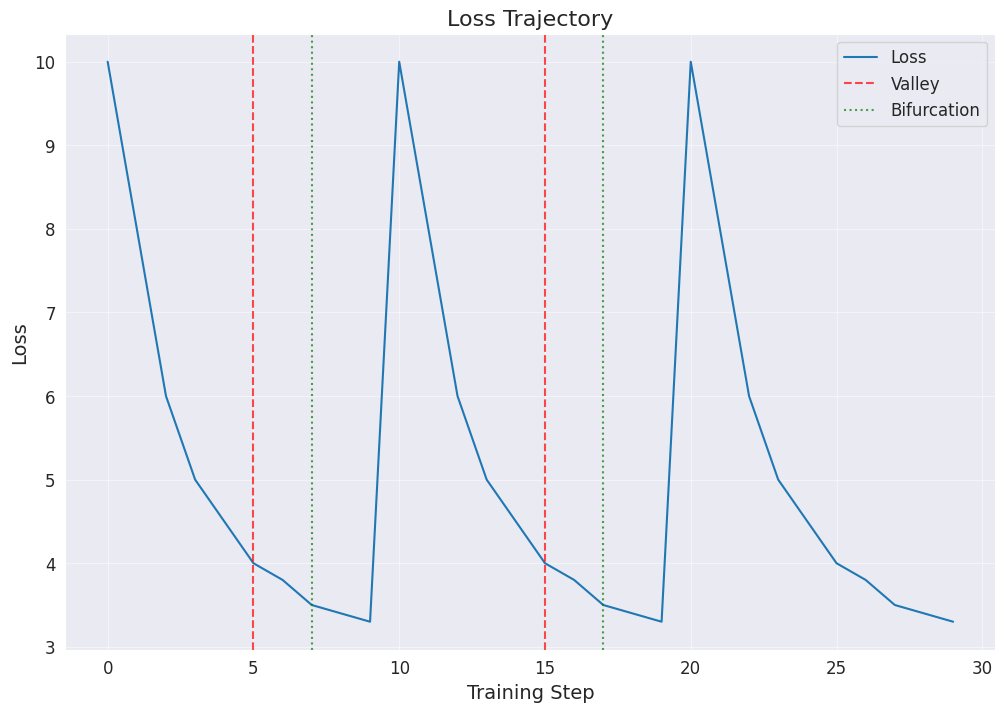
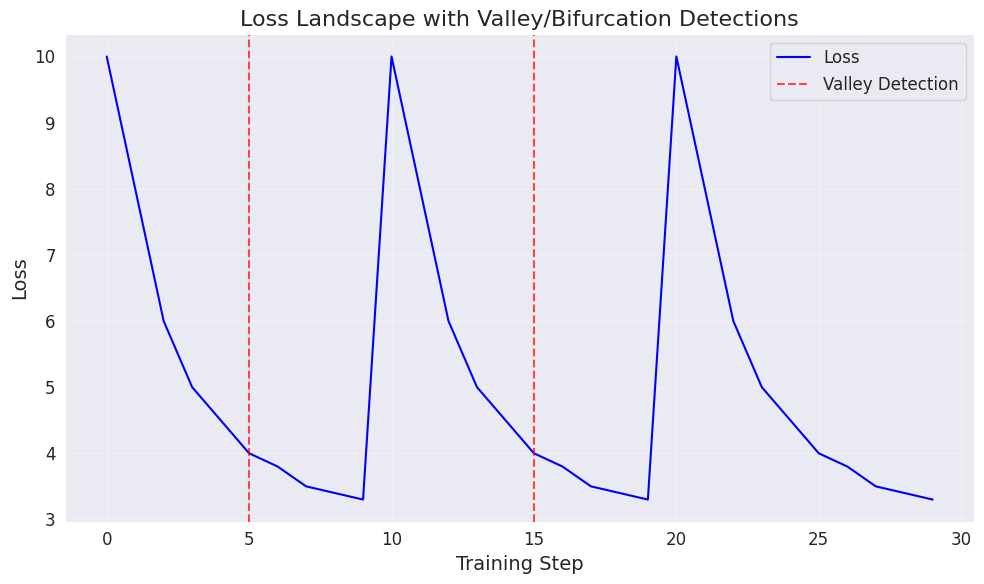
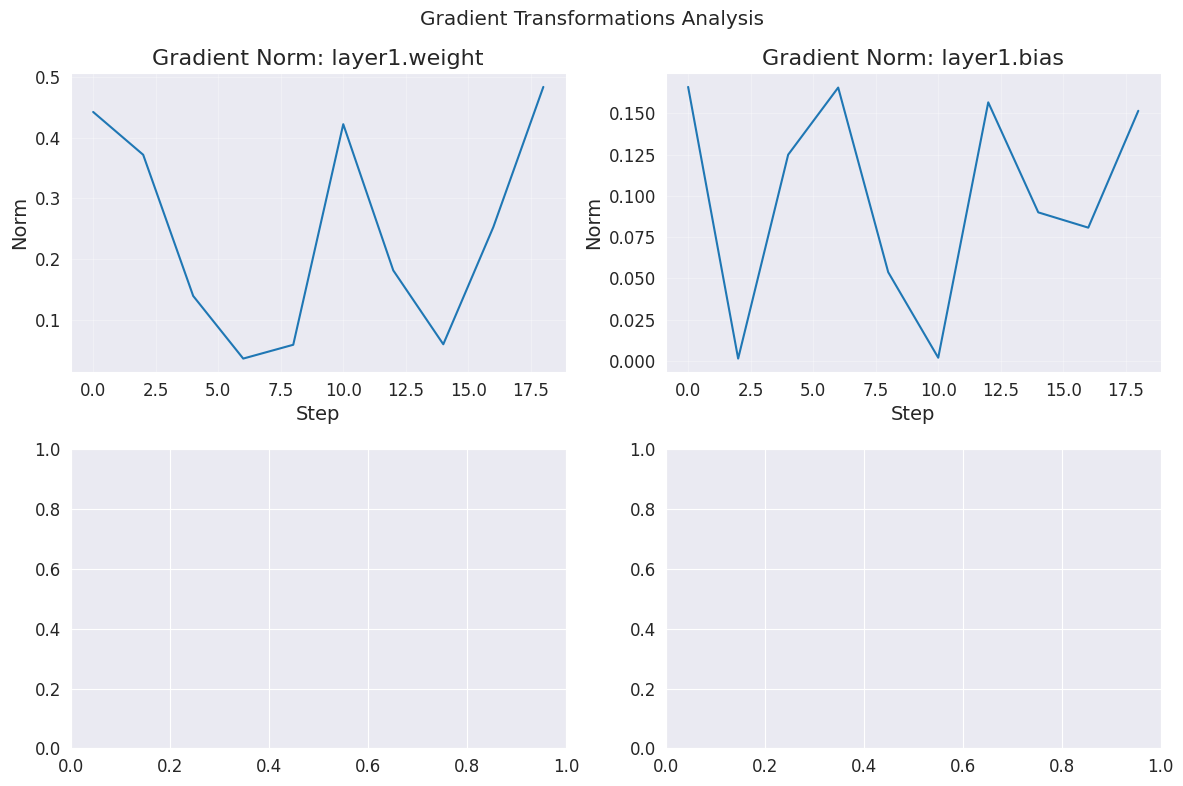
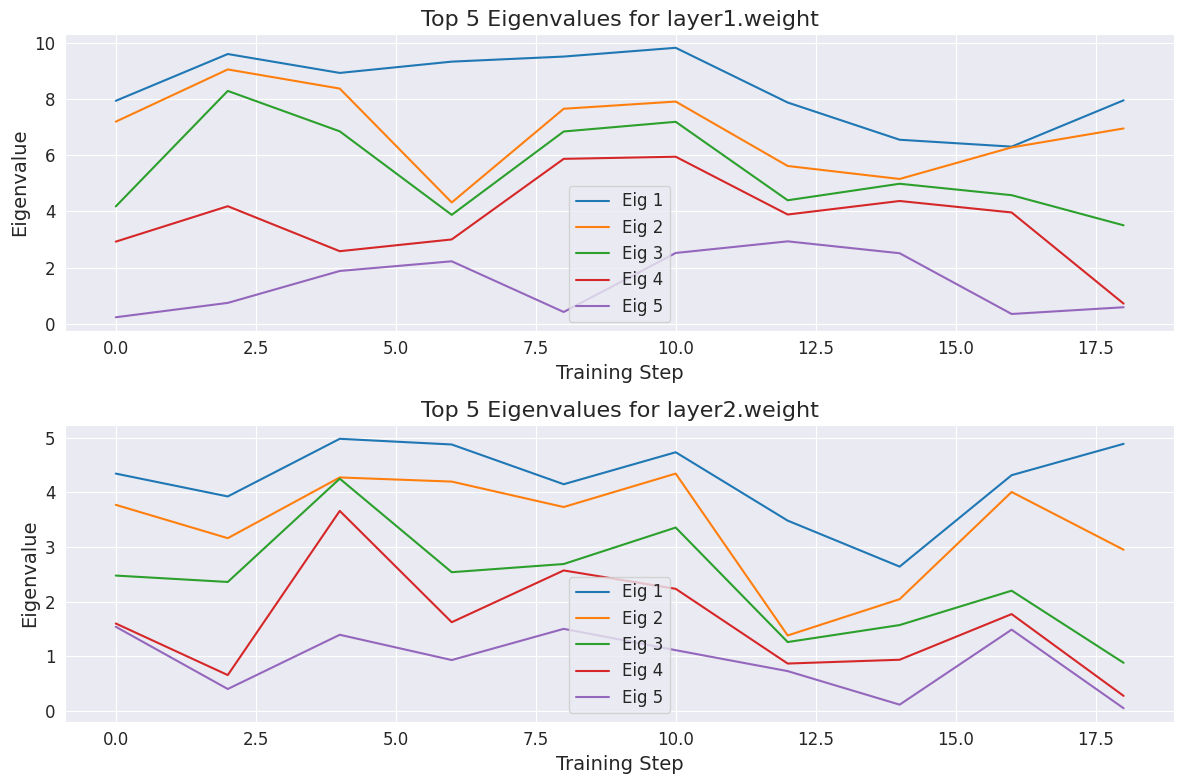
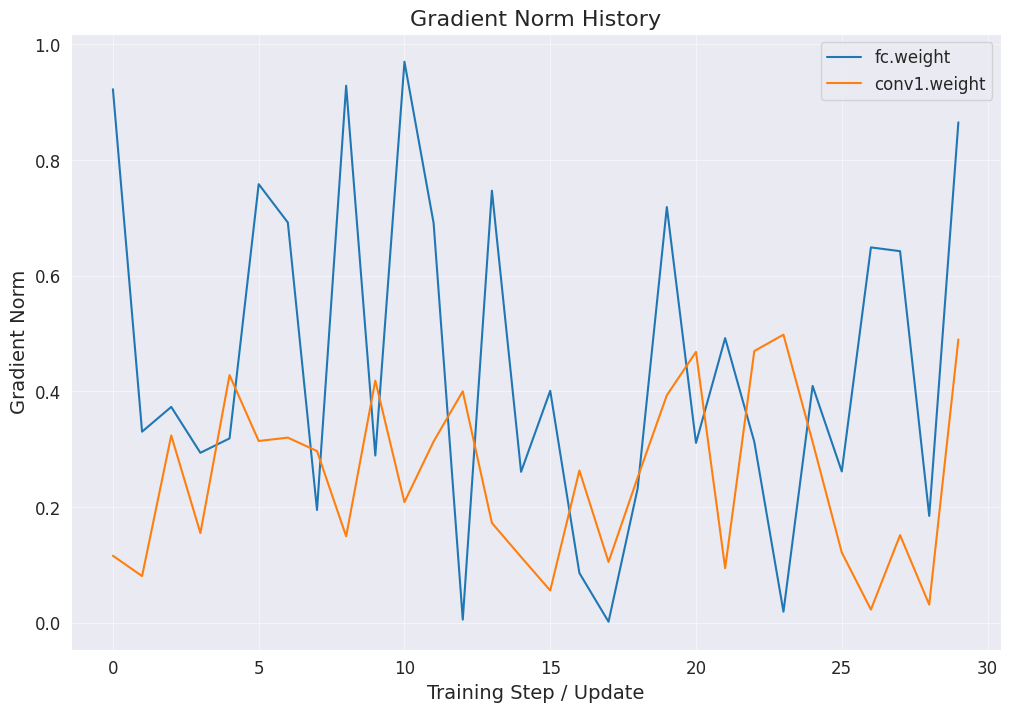
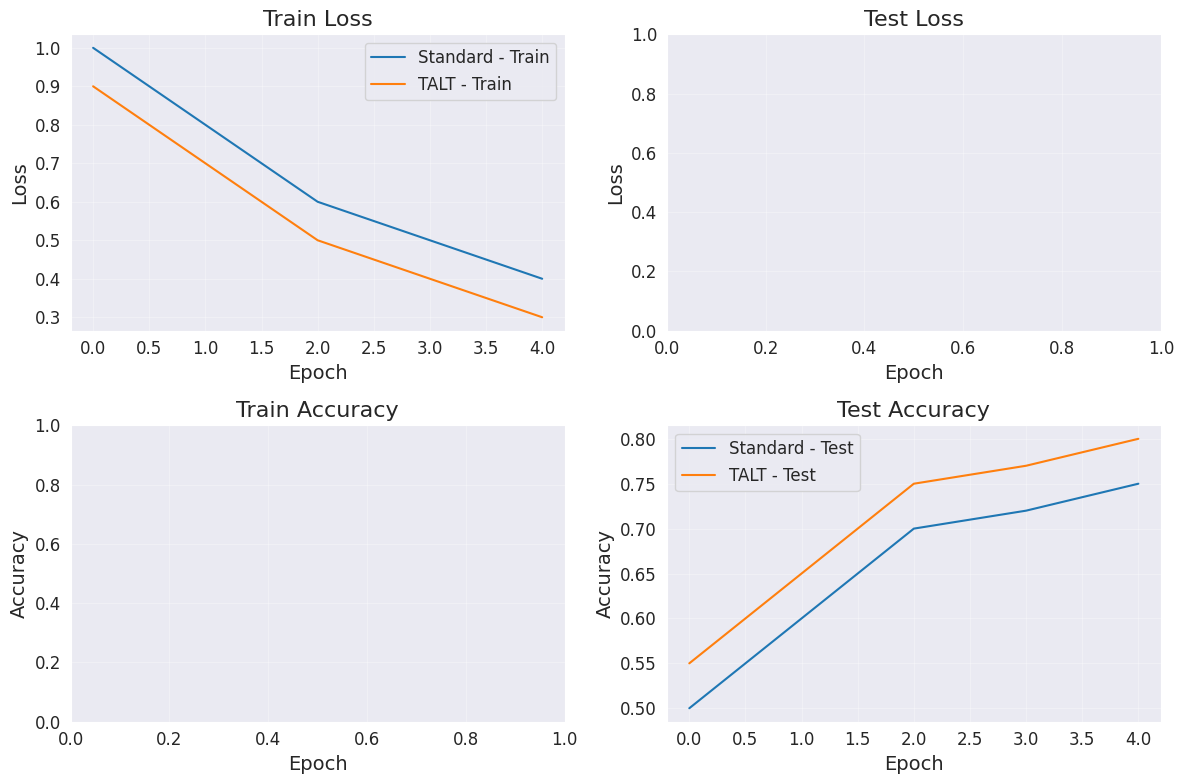
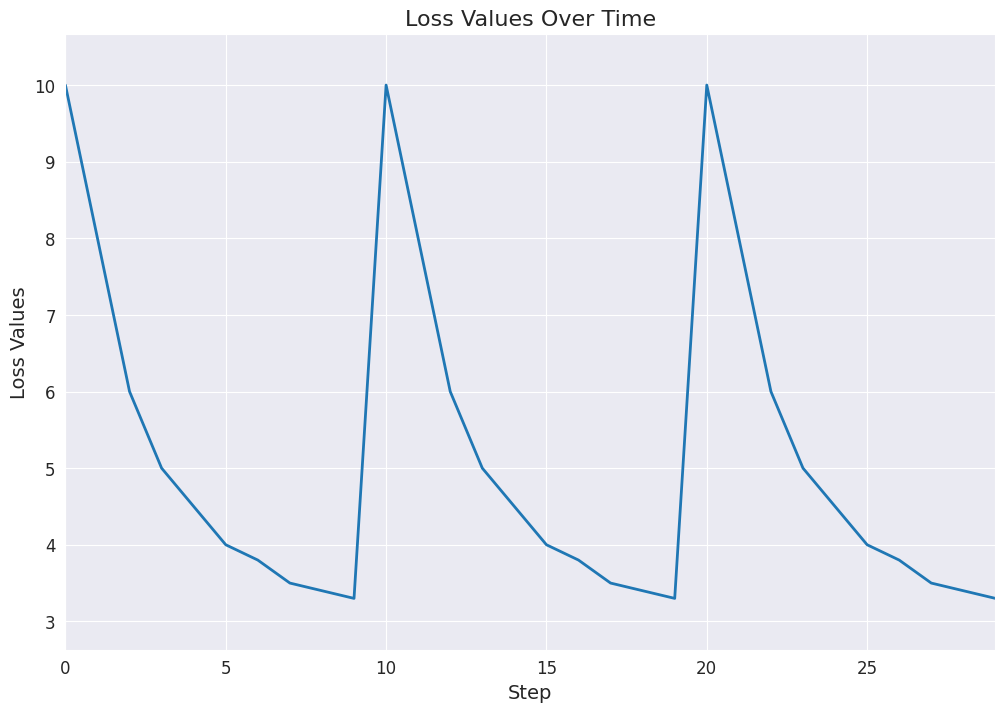
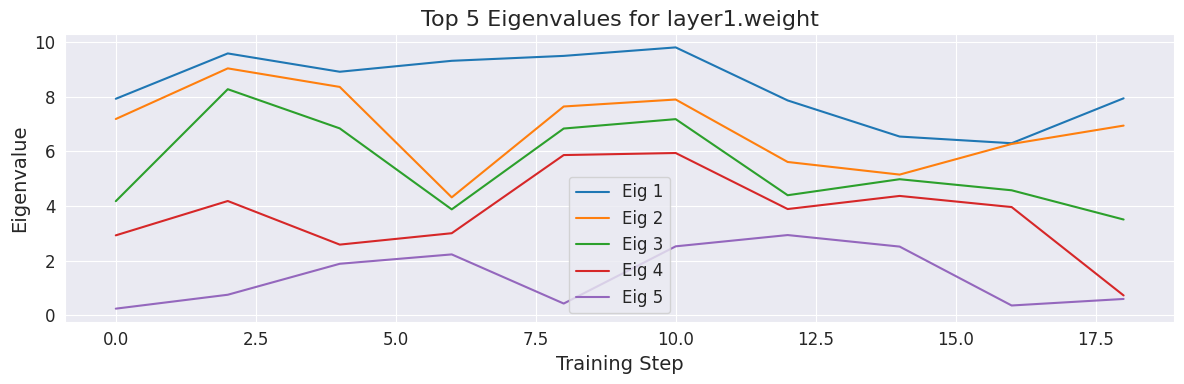

Reproduce these figures in Python, in order.
"""Visualization module for the TALT optimizer."""
from typing import Dict, List, Any, Optional
from collections import deque
import os
import logging

# Import plotting libraries with proper error handling
try:
    import matplotlib.pyplot as plt
    import seaborn as sns
    from matplotlib.animation import FuncAnimation
    MATPLOTLIB_AVAILABLE = True
except ImportError:
    MATPLOTLIB_AVAILABLE = False
    plt = None
    sns = None
    FuncAnimation = None

import numpy as np
from pathlib import Path

logger = logging.getLogger(__name__)

class TALTVisualizer:
    """
    Unified visualization tools for TALT optimizer.

    Provides methods to visualize:
    1. Loss trajectories and comparison with standard optimizers
    2. Gradient transformations and bifurcation points
    3. Eigenvalue spectra/evolution
    4. Valley detection events
    5. Parameter space projections (if applicable)
    6. Gradient norm history
    7. Animations of loss or other metrics
    """

    def __init__(self, output_dir: str = "./visualizations", max_points: int = 1000):
        """
        Initialize visualizer.

        Args:
            output_dir: Directory for saving visualizations
            max_points: Maximum number of data points to display for dynamic plots
        """
        self.output_dir = Path(output_dir)
        self.output_dir.mkdir(parents=True, exist_ok=True)
        self.max_points = max_points
        self.data = {
            'loss_values': deque(maxlen=max_points),
            'valley_detections': [],
            'bifurcations': [],
            'gradient_stats': {},
            'parameter_snapshots': [],
            'eigenvalues_history': {},
            'loss_history_for_landscape': [],
            'grad_memory_for_transformations': {}
        }

        # Create output directory if it doesn't exist
        os.makedirs(self.output_dir, exist_ok=True)

        # Configure plotting style
        if MATPLOTLIB_AVAILABLE:
            sns.set_style("darkgrid")
            plt.rcParams.update({
                'figure.figsize': (12, 8),
                'font.size': 12,
                'axes.titlesize': 16,
                'axes.labelsize': 14
            })
        else:
            logger.warning("Matplotlib or Seaborn not found. Visualization capabilities will be limited.")

    def _check_matplotlib(self) -> bool:
        if not MATPLOTLIB_AVAILABLE:
            logger.error("Matplotlib/Seaborn is required for this visualization function but not installed.")
            return False
        return True
    
    def add_optimizer_data(self, optimizer_data: Dict[str, Any]) -> None:
        """
        Add optimizer data to visualization buffer.
        This method tries to be compatible with data from different TALT versions.

        Args:
            optimizer_data: Dictionary containing optimizer data.
                            Expected keys might include:
                            - 'loss_values': Deque or list of loss values.
                            - 'valley_detections': List of valley detection events/steps.
                            - 'bifurcations': List of bifurcation steps.
                            - 'gradient_stats': Dict of gradient statistics.
                            - 'parameter_snapshots': List of parameter snapshots.
                            - 'eigenvalues': Dict of eigenvalue data (from original TALT).
                            - 'loss_history': List of losses (from original TALT for landscape).
                            - 'grad_memory': Gradient memory (from original TALT).
        """
        if 'loss_values' in optimizer_data:
            if isinstance(optimizer_data['loss_values'], deque):
                self.data['loss_values'] = optimizer_data['loss_values']
            else: # Assuming it's a list, append to deque
                for loss_val in optimizer_data['loss_values']:
                    self.data['loss_values'].append(loss_val)
        
        if 'loss_history' in optimizer_data: # For original_visualizer compatibility
            self.data['loss_history_for_landscape'] = optimizer_data['loss_history']

        if 'valley_detections' in optimizer_data:
            self.data['valley_detections'].extend(optimizer_data['valley_detections'])

        if 'bifurcations' in optimizer_data:
            self.data['bifurcations'].extend(optimizer_data['bifurcations'])

        if 'gradient_stats' in optimizer_data: # From ImprovedTALTVisualizer
            self.data['gradient_stats'].update(optimizer_data['gradient_stats'])
        
        if 'grad_memory' in optimizer_data: # From original_visualizer
            self.data['grad_memory_for_transformations'] = optimizer_data['grad_memory']

        if 'parameter_snapshots' in optimizer_data: # From ImprovedTALTVisualizer
            self.data['parameter_snapshots'].extend(optimizer_data['parameter_snapshots'])
        
        if 'eigenvalues' in optimizer_data: # From original_visualizer (talt_opt._visualization_data['eigenvalues'])
            self.data['eigenvalues_history'] = optimizer_data['eigenvalues']


    # --- Methods from ImprovedTALTVisualizer (adapted) ---
    def visualize_loss_trajectory(self, 
                                save_path: Optional[str] = None, 
                                show: bool = True) -> None:
        """Visualizes the loss trajectory over training steps."""
        if not self._check_matplotlib(): return
        if not self.data['loss_values']:
            logger.info("No loss values available to plot.")
            return

        plt.figure()
        plt.plot(list(self.data['loss_values']), label="Loss")
        
        first_valley_label = True
        for step in self.data['valley_detections']:
            if step < len(self.data['loss_values']):
                plt.axvline(x=step, color='r', linestyle='--', alpha=0.7, label='Valley' if first_valley_label else None)
                first_valley_label = False # Only label first one
        
        first_bifurcation_label = True
        for step in self.data['bifurcations']:
            if step < len(self.data['loss_values']):
                 plt.axvline(x=step, color='g', linestyle=':', alpha=0.7, label='Bifurcation' if first_bifurcation_label else None)
                 first_bifurcation_label = False

        plt.title("Loss Trajectory")
        plt.xlabel("Training Step")
        plt.ylabel("Loss")
        if self.data['valley_detections'] or self.data['bifurcations'] or self.data['loss_values']:
            plt.legend()
        plt.grid(True, alpha=0.5)
        
        if save_path:
            plt.savefig(os.path.join(self.output_dir, save_path))
            logger.info(f"Loss trajectory plot saved to {os.path.join(self.output_dir, save_path)}")
        if show:
            plt.show()
        plt.close()

    def visualize_eigenvalue_spectra(self, 
                                   parameter_name: Optional[str] = None, # Made optional to plot all if None
                                   save_path: Optional[str] = None, 
                                   show: bool = True) -> None:
        """Plots eigenvalue evolution for specified or all parameters."""
        if not self._check_matplotlib(): return
        if not self.data['eigenvalues_history']:
            logger.info("No eigenvalue data available to plot.")
            return

        items_to_plot = self.data['eigenvalues_history'].items()
        if parameter_name:
            if parameter_name not in self.data['eigenvalues_history']:
                logger.warning(f"Eigenvalue data for '{parameter_name}' not found.")
                return
            items_to_plot = [(parameter_name, self.data['eigenvalues_history'][parameter_name])]
        
        num_params_to_plot = len(items_to_plot)
        if num_params_to_plot == 0:
            logger.info("No parameters selected for eigenvalue plot.")
            return

        # Determine number of rows for subplots, max 3 rows
        num_rows = min(3, num_params_to_plot)
        fig, axes = plt.subplots(num_rows, 1, figsize=(12, 4 * num_rows), squeeze=False)
        axes = axes.flatten()
        
        plot_idx = 0
        for (name, eig_data_list) in items_to_plot:
            if plot_idx >= num_rows: break # Stop if we have filled the allocated subplots
            ax = axes[plot_idx]
            if not eig_data_list: continue
            
            steps = [item[0] for item in eig_data_list]
            eigenvalues_over_time = [item[1] for item in eig_data_list]
            
            # Plotting top k eigenvalues, e.g., top 5
            k = min(5, len(eigenvalues_over_time[0]) if eigenvalues_over_time and eigenvalues_over_time[0] is not None else 0)
            if k == 0: continue

            for i in range(k):
                # Ensure eigenvalue arrays are not empty and access them safely
                current_eigenvalues = [eigs[i] if eigs is not None and i < len(eigs) else np.nan for eigs in eigenvalues_over_time]
                ax.plot(steps, current_eigenvalues, label=f'Eig {i+1}')
            
            ax.set_title(f"Top {k} Eigenvalues for {name}")
            ax.set_xlabel("Training Step")
            ax.set_ylabel("Eigenvalue")
            ax.legend()
            plot_idx += 1
            
        plt.tight_layout()
        if save_path:
            plt.savefig(os.path.join(self.output_dir, save_path))
            logger.info(f"Eigenvalue spectra plot saved to {os.path.join(self.output_dir, save_path)}")
        if show:
            plt.show()
        plt.close()


    def visualize_gradient_norm_history(self, 
                                      save_path: Optional[str] = None, 
                                      show: bool = True) -> None:
        """Visualizes the history of gradient norms for different parameter groups."""
        if not self._check_matplotlib(): return
        if not self.data['gradient_stats'] or not any(self.data['gradient_stats'].values()):
            logger.info("No gradient norm data available to plot.")
            return

        plt.figure()
        for param_name, norms in self.data['gradient_stats'].items():
            if norms: # Ensure there's data to plot
                plt.plot(norms, label=param_name)
        
        plt.title("Gradient Norm History")
        plt.xlabel("Training Step / Update")
        plt.ylabel("Gradient Norm")
        if any(self.data['gradient_stats'].values()): plt.legend()
        plt.grid(True, alpha=0.5)

        if save_path:
            plt.savefig(os.path.join(self.output_dir, save_path))
            logger.info(f"Gradient norm history plot saved to {os.path.join(self.output_dir, save_path)}")
        if show:
            plt.show()
        plt.close()

    # --- Methods from TALTVisualizer (original_visualizer.py, adapted) ---
    def plot_optimizer_comparison(self, 
                                std_res: Dict[str, List[float]], 
                                talt_res: Dict[str, List[float]],
                                save_path: Optional[str] = None,
                                show: bool = True) -> None:
        """Plot comparison between standard and TALT optimizers."""
        if not self._check_matplotlib(): return
        plt.figure(figsize=(12, 8))
        
        metrics = [('train_loss', 'Train Loss'), ('test_loss', 'Test Loss'), 
                   ('train_acc', 'Train Accuracy'), ('test_acc', 'Test Accuracy')]
        
        plotted_something = False
        for i, (key, title) in enumerate(metrics):
            plt.subplot(2, 2, i + 1)
            has_std = key in std_res and std_res[key]
            has_talt = key in talt_res and talt_res[key]
            if has_std:
                plt.plot(std_res[key], label=f'Standard - {title.split()[0]}') # Shorter label
                plotted_something = True
            if has_talt:
                plt.plot(talt_res[key], label=f'TALT - {title.split()[0]}') # Shorter label
                plotted_something = True
            plt.title(title)
            plt.xlabel("Epoch")
            plt.ylabel(title.split()[-1]) # Loss or Accuracy
            if has_std or has_talt: plt.legend()
            plt.grid(True, alpha=0.3)
            
        plt.tight_layout()
        if save_path:
            plt.savefig(os.path.join(self.output_dir, save_path))
            logger.info(f"Optimizer comparison plot saved to {os.path.join(self.output_dir, save_path)}")
        if show:
            plt.show()
        plt.close()
        
    def visualize_gradient_transformations(self,
                                         save_path: Optional[str] = None,
                                         show: bool = True) -> None:
        """Visualize gradient transformations over time."""
        if not self._check_matplotlib(): return
        
        # Updated to use correct data key
        grad_memory = self.data.get('grad_memory_for_transformations', self.data.get('grad_memory', {}))
        
        if not grad_memory:
            logger.info("No gradient transformation data available")
            return
            
        import matplotlib.pyplot as plt
        
        fig, axes = plt.subplots(2, 2, figsize=(12, 8))
        fig.suptitle("Gradient Transformations Analysis")
        
        # Plot gradient norms for different parameters
        param_items = list(grad_memory.items())[:4]  # Limit to 4 parameters
        
        for i, (param_name, grad_data) in enumerate(param_items):
            ax = axes[i // 2, i % 2]
            
            if isinstance(grad_data, list) and grad_data:
                # Handle different grad_data formats
                if isinstance(grad_data[0], tuple) and len(grad_data[0]) >= 2:
                    # Format: [(step, norm, ...)]
                    steps, norms, _ = zip(*grad_data)
                elif hasattr(grad_data[0], 'norm'):
                    # Tensor objects
                    steps = list(range(len(grad_data)))
                    norms = [g.norm().item() if hasattr(g, 'norm') else float(g) for g in grad_data]
                else:
                    # Simple list of values
                    steps = list(range(len(grad_data)))
                    norms = grad_data
                
                ax.plot(steps, norms, label=f'{param_name} grad norm')
                ax.set_title(f"Gradient Norm: {param_name}")
                ax.set_xlabel("Step")
                ax.set_ylabel("Norm")
                ax.grid(True, alpha=0.3)
            else:
                ax.text(0.5, 0.5, 'No data available', ha='center', va='center', transform=ax.transAxes)
                ax.set_title(f"Gradient Norm: {param_name}")
        
        plt.tight_layout()
        if save_path:
            full_path = os.path.join(self.output_dir, save_path) if not os.path.isabs(save_path) else save_path
            plt.savefig(full_path, dpi=150, bbox_inches='tight')
            logger.info(f"Gradient transformations plot saved to {full_path}")
        if show:
            plt.show()
        plt.close()

    def visualize_loss_landscape_with_valleys(self,
                                            save_path: Optional[str] = None,
                                            show: bool = True) -> None:
        """Visualize loss landscape with valley/bifurcation detections."""
        if not self._check_matplotlib(): return
        
        # Updated to use correct data keys
        loss_history = self.data.get('loss_history_for_landscape', self.data.get('loss_history', list(self.data['loss_values'])))
        detection_points = self.data.get('valley_detections', [])
        
        if not loss_history:
            logger.info("No loss history to plot")
            return
            
        import matplotlib.pyplot as plt
        
        plt.figure(figsize=(10, 6))
        plt.plot(loss_history, 'b-', label='Loss', linewidth=1.5)
        
        # Mark valley detections
        first_detection_labeled = False
        for step in detection_points:
            if step < len(loss_history):
                label = 'Valley Detection' if not first_detection_labeled else None
                plt.axvline(x=step, color='red', linestyle='--', alpha=0.7, label=label)
                first_detection_labeled = True
                
        plt.title("Loss Landscape with Valley/Bifurcation Detections")
        plt.xlabel("Training Step")
        plt.ylabel("Loss")
        if first_detection_labeled or len(loss_history) > 0:
            plt.legend()
        plt.grid(True, alpha=0.3)
        plt.tight_layout()
        if save_path:
            full_path = os.path.join(self.output_dir, save_path) if not os.path.isabs(save_path) else save_path
            plt.savefig(full_path, dpi=150, bbox_inches='tight')
            logger.info(f"Loss landscape plot saved to {full_path}")
        if show:
            plt.show()
        plt.close()

    # --- Animation and Report (from ImprovedTALTVisualizer, can be kept as is or adapted) ---
    def create_animation(self, data_key: str = 'loss_values', fps: int = 5, 
                         save_path: str = "talt_animation.mp4") -> None:
        """
        Creates an animation of a specified metric over time.
        Requires ffmpeg to be installed and on PATH.
        """
        if not self._check_matplotlib() or FuncAnimation is None:
            logger.error("Matplotlib FuncAnimation is required for animation but not available/imported.")
            return
        
        if data_key not in self.data or not self.data[data_key]:
            logger.info(f"No data available for key '{data_key}' to animate.")
            return

        fig, ax = plt.subplots()
        data_to_animate = list(self.data[data_key])
        if not data_to_animate:
            logger.info("No data points available for animation.")
            return
            
        line, = ax.plot([], [], lw=2)
        ax.set_xlim(0, len(data_to_animate) -1 if len(data_to_animate) > 1 else 1) # Adjust xlim for single point
        
        min_val = min(data_to_animate)
        max_val = max(data_to_animate)
        padding = (max_val - min_val) * 0.1 if (max_val - min_val) > 0 else 0.1 # Handle case where all values are same
        ax.set_ylim(min_val - padding, max_val + padding)

        ax.set_title(f"{data_key.replace('_', ' ').title()} Over Time")
        ax.set_xlabel("Step")
        ax.set_ylabel(data_key.replace('_', ' ').title())

        def init():
            line.set_data([], [])
            return line,

        def animate(i):
            x = list(range(i + 1))
            y = data_to_animate[:i + 1]
            line.set_data(x, y)
            return line,

        try:
            anim = FuncAnimation(fig, animate, init_func=init,
                                 frames=len(data_to_animate), interval=max(1, 1000//fps), blit=True)
            
            animation_save_path = os.path.join(self.output_dir, save_path)
            anim.save(animation_save_path, writer='ffmpeg', fps=fps)
            logger.info(f"Animation saved to {animation_save_path}")
        except Exception as e:
            logger.error(f"Failed to create animation: {e}. Ensure ffmpeg is installed and in PATH.")
        finally:
            plt.close(fig)

    def generate_report(self, experiment_name: str = "TALT_Experiment", 
                        include_plots: Optional[List[str]] = None) -> None:
        """
        Generates a simple HTML report with key visualizations.
        'include_plots' can specify which plots to generate and embed, e.g.,
        ['loss_trajectory', 'eigenvalue_spectra', 'gradient_transformations']
        """
        if not self._check_matplotlib():
            logger.error("Cannot generate report without Matplotlib/Seaborn.")
            return
            
        if include_plots is None:
            include_plots = ['loss_trajectory', 'loss_landscape_with_valleys', 'gradient_transformations', 'eigenvalue_spectra']

        report_path = os.path.join(self.output_dir, f"{experiment_name}_report.html")
        
        with open(report_path, 'w') as f:
            f.write(f"<html><head><title>{experiment_name} Report</title></head><body>")
            f.write(f"<h1>Report for {experiment_name}</h1>")

            # Generate and embed plots
            if 'loss_trajectory' in include_plots:
                loss_path = f"{experiment_name}_loss_trajectory.png"
                self.visualize_loss_trajectory(save_path=loss_path, show=False)
                if os.path.exists(os.path.join(self.output_dir, loss_path)):
                    f.write(f'<h2>Loss Trajectory</h2><img src="{loss_path}" alt="Loss Trajectory"><br>')

            if 'loss_landscape_with_valleys' in include_plots:
                loss_land_path = f"{experiment_name}_loss_landscape.png"
                self.visualize_loss_landscape_with_valleys(save_path=loss_land_path, show=False)
                if os.path.exists(os.path.join(self.output_dir, loss_land_path)):
                    f.write(f'<h2>Loss Landscape with Valleys</h2><img src="{loss_land_path}" alt="Loss Landscape"><br>')
            
            if 'gradient_transformations' in include_plots:
                grad_trans_path = f"{experiment_name}_grad_transformations.png"
                self.visualize_gradient_transformations(save_path=grad_trans_path, show=False)
                if os.path.exists(os.path.join(self.output_dir, grad_trans_path)):
                    f.write(f'<h2>Gradient Transformations</h2><img src="{grad_trans_path}" alt="Gradient Transformations"><br>')

            if 'eigenvalue_spectra' in include_plots and self.data.get('eigenvalues_history'):
                eigen_path = f"{experiment_name}_eigenvalues.png"
                # Updated to use parameter_name instead of param_names
                param_to_plot = next(iter(self.data['eigenvalues_history']), None)
                if param_to_plot:
                    self.visualize_eigenvalue_spectra(parameter_name=param_to_plot, save_path=eigen_path, show=False)
                    if os.path.exists(os.path.join(self.output_dir, eigen_path)):
                        f.write(f'<h2>Eigenvalue Spectra</h2><img src="{eigen_path}" alt="Eigenvalue Spectra"><br>')
            
            f.write("</body></html>")
        logger.info(f"Report generated at {report_path}")

# Example usage (for testing this file directly):
if __name__ == '__main__':
    logging.basicConfig(level=logging.INFO)
    vis = TALTVisualizer(output_dir="./talt_visualizations_output")

    if MATPLOTLIB_AVAILABLE:
        optimizer_data_example = {
            'loss_values': deque([10, 8, 6, 5, 4.5, 4, 3.8, 3.5, 3.4, 3.3] * 3, maxlen=vis.max_points),
            'valley_detections': [5, 15],
            'bifurcations': [7, 17],
            'loss_history': [10, 8, 6, 5, 4.5, 4, 3.8, 3.5, 3.4, 3.3] * 3,
            'grad_memory': {
                'layer1.weight': [(i*2, np.random.rand()*0.5, np.random.rand()) for i in range(10)],
                'layer1.bias': [(i*2, np.random.rand()*0.2, np.random.rand()*0.5) for i in range(10)]
            },
            'eigenvalues': { 
                'layer1.weight': [(i*2, np.sort(np.random.rand(5))[::-1]*10) for i in range(10)],
                'layer2.weight': [(i*2, np.sort(np.random.rand(5))[::-1]*5) for i in range(10)]
            },
            'gradient_stats': {
                'fc.weight': [np.random.rand() for _ in range(30)],
                'conv1.weight': [np.random.rand()*0.5 for _ in range(30)]
            }
        }
        vis.add_optimizer_data(optimizer_data_example)

        vis.visualize_loss_trajectory(save_path="loss_traj.png", show=False)
        vis.visualize_loss_landscape_with_valleys(save_path="loss_landscape.png", show=False)
        vis.visualize_gradient_transformations(save_path="grad_transform.png", show=False)
        vis.visualize_eigenvalue_spectra(save_path="eigen_spectra.png", show=False)
        vis.visualize_gradient_norm_history(save_path="grad_norm_hist.png", show=False)

        std_data = {'train_loss': [1, 0.8, 0.6, 0.5, 0.4], 'test_acc': [0.5, 0.6, 0.7, 0.72, 0.75]}
        talt_data = {'train_loss': [0.9, 0.7, 0.5, 0.4, 0.3], 'test_acc': [0.55, 0.65, 0.75, 0.77, 0.8]}
        vis.plot_optimizer_comparison(std_data, talt_data, save_path="optimizer_comp.png", show=False)
        
        vis.create_animation(data_key='loss_values', save_path="loss_animation.mp4")
        vis.generate_report(experiment_name="Test_TALT_Run")

        print(f"All visualizations saved in {vis.output_dir}")
    else:
        print("Matplotlib/Seaborn not available, skipping direct visualization tests.")
        # You can still test data addition and other non-plotting logic
        vis.add_optimizer_data({'loss_values': deque([1,2,3])})
        print(f"Data added: {vis.data['loss_values']}")
